Labelled photos from "LumbarSpinalStenosis", an image-classification folder in HitikaGhanani/Lumbar-Spine-Analysis. The possible labels are: herniated disc, no stenosis, thecal sac.

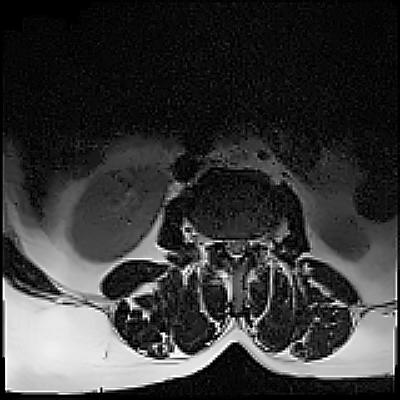
Label: thecal sac

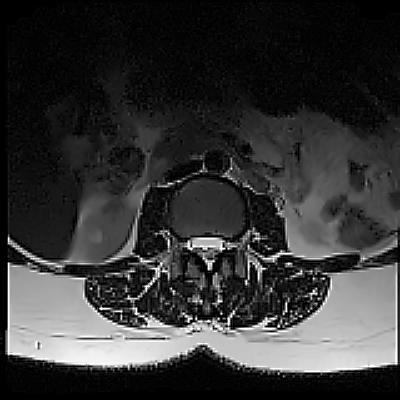
Label: herniated disc

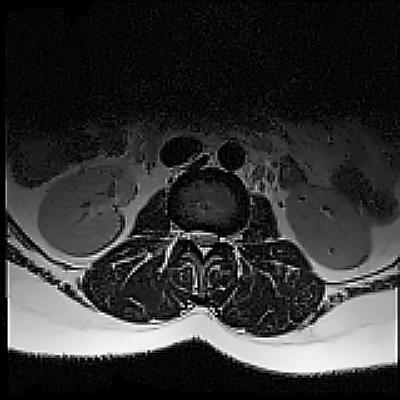
Label: herniated disc

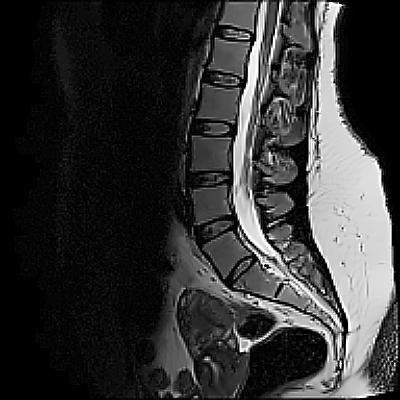
Label: no stenosis

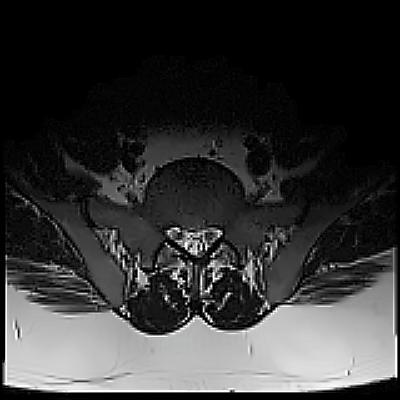
Label: thecal sac

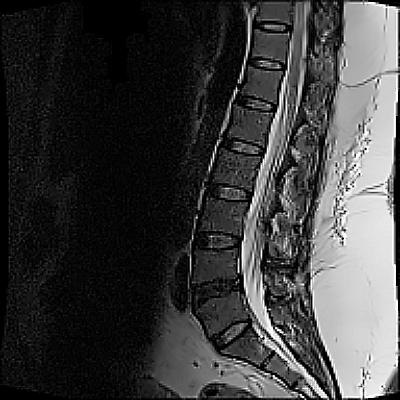
Label: no stenosis
